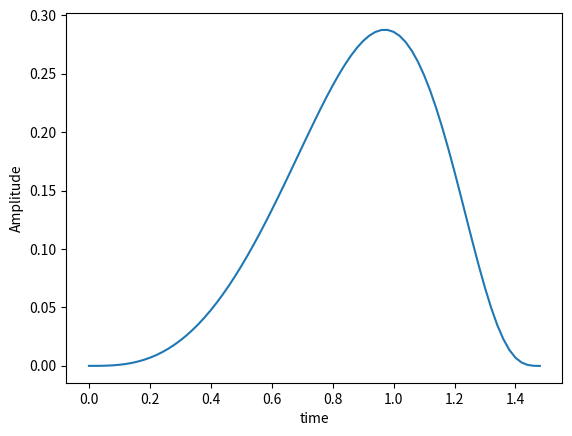

The matplotlib source for this figure:
import numpy as np
import matplotlib.pyplot as plt
import math

def sampleFunction(functionString,t0,t1,fs):
      tVector=np.arange(start=t0, stop=t1, step=1/fs, dtype='float')
      t=t0
      y=np.zeros(tVector.shape)
      for i in range(0,len(tVector)):
         t=tVector[i]
         y[i]=eval(functionString)
      return y,tVector

t0=0
t1 =1.5
fs=50
thold=.1
functionString='math.sin(t**3)/2**math.tan(t)'
y,t=sampleFunction(functionString,t0,t1,fs)
plt.plot(t,y)
plt.xlabel('time')
plt.ylabel('Amplitude')